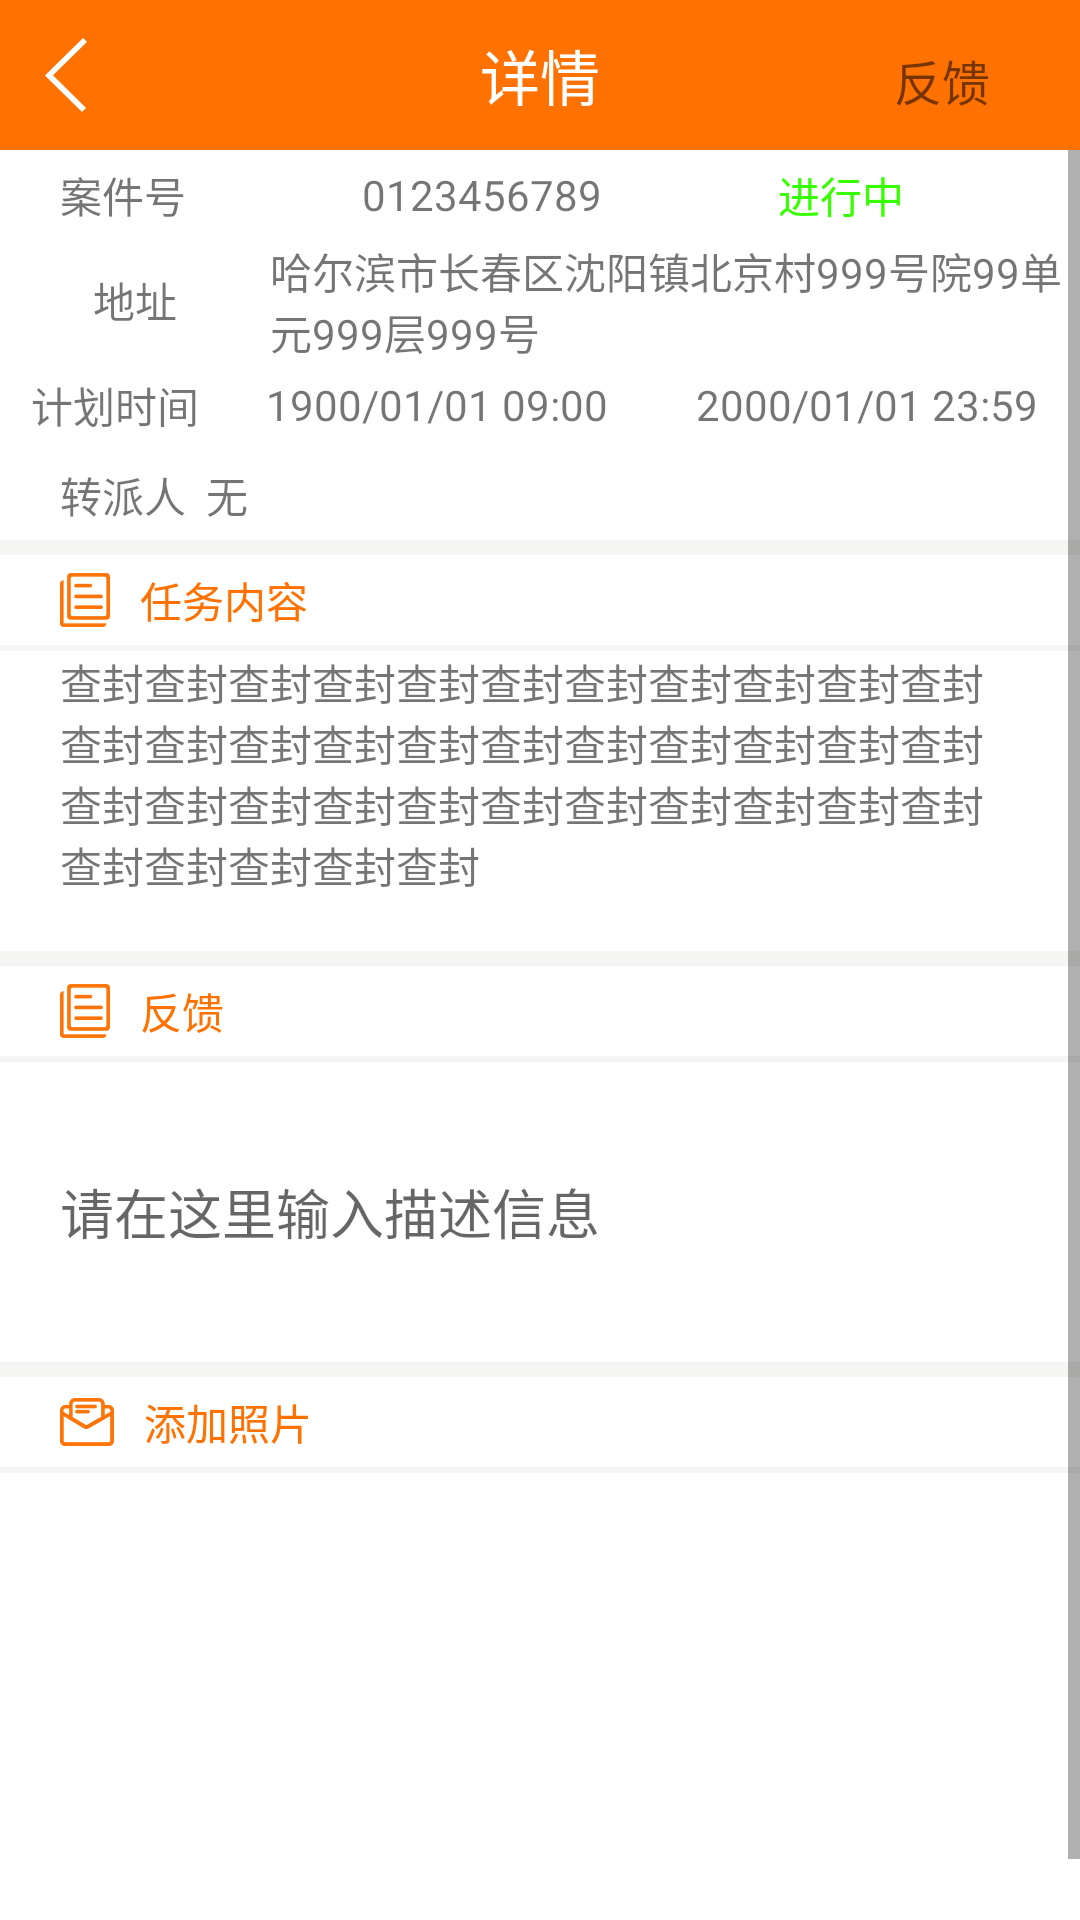

Produce the Android XML layout that renders to this screen, including the resource entries it uses.
<!-- AndroidManifest.xml: application theme AppTheme -->
<!-- res/layout/activity_details.xml -->
<?xml version="1.0" encoding="utf-8"?>
<LinearLayout xmlns:android="http://schemas.android.com/apk/res/android"
    android:layout_width="match_parent"
    android:layout_height="match_parent"
    android:background="@color/colorWhite"
    android:orientation="vertical">

    <FrameLayout
        android:layout_width="match_parent"
        android:layout_height="50dp"
        android:background="@color/colorTitle"
        android:orientation="horizontal">

        <ImageView
            android:id="@+id/ivFeedbackBack"
            android:layout_width="wrap_content"
            android:layout_height="wrap_content"
            android:layout_gravity="center_vertical"
            android:layout_marginLeft="15dp"
            android:src="@drawable/backl" />

        <TextView
            android:layout_width="wrap_content"
            android:layout_height="wrap_content"
            android:layout_gravity="center"
            android:text="详情"
            android:textColor="#FFFFFF"
            android:textSize="20sp" />

        <TextView
            android:id="@+id/tvFeedback"
            android:layout_width="wrap_content"
            android:layout_height="wrap_content"
            android:layout_gravity="right"
            android:layout_marginRight="30dp"
            android:layout_marginTop="15dp"
            android:text="反馈"
            android:textSize="16sp" />
    </FrameLayout>


    <ScrollView
        android:layout_width="match_parent"
        android:layout_height="match_parent">

        <LinearLayout
            android:layout_width="match_parent"
            android:layout_height="match_parent"
            android:orientation="vertical">

            <LinearLayout
                android:layout_width="match_parent"
                android:layout_height="30dp"
                android:orientation="horizontal">

                <TextView
                    android:layout_width="wrap_content"
                    android:layout_height="wrap_content"
                    android:layout_gravity="center"
                    android:layout_marginLeft="20dp"
                    android:layout_weight="1"
                    android:text="案件号" />

                <TextView
                    android:layout_width="wrap_content"
                    android:layout_height="wrap_content"
                    android:layout_gravity="center"
                    android:layout_weight="1"
                    android:text="0123456789" />

                <TextView
                    android:layout_width="wrap_content"
                    android:layout_height="wrap_content"
                    android:layout_gravity="center"
                    android:layout_weight="1"
                    android:text="进行中"
                    android:textColor="#37ff00" />

            </LinearLayout>

            <LinearLayout
                android:layout_width="match_parent"
                android:layout_height="40dp"
                android:orientation="horizontal">

                <TextView
                    android:layout_width="match_parent"

                    android:layout_height="match_parent"
                    android:layout_weight="3"
                    android:gravity="center"
                    android:text="地址" />

                <TextView
                    android:layout_width="match_parent"
                    android:layout_height="match_parent"
                    android:layout_gravity="center"
                    android:layout_weight="1"
                    android:text="哈尔滨市长春区沈阳镇北京村999号院99单元999层999号" />


            </LinearLayout>

            <LinearLayout
                android:layout_width="match_parent"
                android:layout_height="30dp"
                android:orientation="horizontal">

                <TextView
                    android:layout_width="match_parent"
                    android:layout_height="match_parent"
                    android:layout_weight="1.3"
                    android:gravity="center"
                    android:text="计划时间" />

                <TextView
                    android:layout_width="match_parent"
                    android:layout_height="match_parent"
                    android:layout_weight="1"
                    android:gravity="center"
                    android:text="1900/01/01 09:00 " />

                <TextView
                    android:layout_width="match_parent"
                    android:layout_height="match_parent"
                    android:layout_weight="1"
                    android:gravity="center"
                    android:text="2000/01/01 23:59" />

            </LinearLayout>

            <TextView
                android:layout_width="match_parent"
                android:layout_height="30dp"
                android:layout_marginLeft="20dp"
                android:gravity="center_vertical"
                android:text="转派人  无" />

            <TextView
                android:layout_width="match_parent"
                android:layout_height="5dp"
                android:background="@color/colorBj" />

            <LinearLayout
                android:layout_width="match_parent"
                android:layout_height="30dp"
                android:orientation="horizontal">

                <ImageView
                    android:layout_width="wrap_content"
                    android:layout_height="wrap_content"
                    android:layout_gravity="center_vertical"
                    android:layout_marginLeft="20dp"
                    android:src="@drawable/ic_rwnr" />

                <TextView
                    android:layout_width="wrap_content"
                    android:layout_height="wrap_content"
                    android:layout_gravity="center_vertical"
                    android:layout_marginLeft="10dp"
                    android:text="任务内容"
                    android:textColor="@color/colorTitle" />

            </LinearLayout>

            <TextView
                android:layout_width="match_parent"
                android:layout_height="2dp"
                android:background="@color/colorBj" />

            <TextView
                android:layout_width="match_parent"
                android:layout_height="100dp"
                android:layout_marginLeft="20dp"
                android:layout_marginRight="20dp"
                android:text="查封查封查封查封查封查封查封查封查封查封查封查封查封查封查封查封查封查封查封查封查封查封查封查封查封查封查封查封查封查封查封查封查封查封查封查封查封查封" />

            <TextView
                android:layout_width="match_parent"
                android:layout_height="5dp"
                android:background="@color/colorBj" />

            <LinearLayout
                android:layout_width="match_parent"
                android:layout_height="30dp"
                android:orientation="horizontal">

                <ImageView
                    android:layout_width="wrap_content"
                    android:layout_height="wrap_content"
                    android:layout_gravity="center_vertical"
                    android:layout_marginLeft="20dp"
                    android:src="@drawable/ic_rwnr" />

                <TextView
                    android:layout_width="wrap_content"
                    android:layout_height="wrap_content"
                    android:layout_gravity="center_vertical"
                    android:layout_marginLeft="10dp"
                    android:text="反馈"
                    android:textColor="@color/colorTitle" />

            </LinearLayout>

            <TextView
                android:layout_width="match_parent"
                android:layout_height="2dp"
                android:background="@color/colorBj" />

            <LinearLayout
                android:layout_width="match_parent"
                android:layout_height="100dp"
                android:layout_marginLeft="20dp"
                android:layout_marginRight="20dp"
                android:focusable="true"
                android:focusableInTouchMode="true">

                <EditText
                    android:id="@+id/etMsxx"
                    android:layout_width="match_parent"
                    android:layout_height="100dp"
                    android:background="@color/colorWhite"
                    android:hint="请在这里输入描述信息" />

            </LinearLayout>


            <TextView
                android:layout_width="match_parent"
                android:layout_height="5dp"
                android:background="@color/colorBj" />

            <LinearLayout
                android:layout_width="match_parent"
                android:layout_height="30dp"
                android:orientation="horizontal">

                <ImageView
                    android:layout_width="wrap_content"
                    android:layout_height="wrap_content"
                    android:layout_gravity="center_vertical"
                    android:layout_marginLeft="20dp"
                    android:src="@drawable/ic_fankui" />

                <TextView
                    android:layout_width="wrap_content"
                    android:layout_height="wrap_content"
                    android:layout_gravity="center_vertical"
                    android:layout_marginLeft="10dp"
                    android:text="添加照片"
                    android:textColor="@color/colorTitle" />
            </LinearLayout>

            <TextView
                android:layout_width="match_parent"
                android:layout_height="2dp"
                android:background="@color/colorBj" />

            
            <GridView
                android:id="@+id/gridView"
                android:layout_width="match_parent"
                android:layout_height="140dp"
                android:layout_margin="15dp"
                android:columnWidth="60dp"
                android:horizontalSpacing="10dp"
                android:numColumns="auto_fit"
                android:verticalSpacing="10dp" />

        </LinearLayout>
    </ScrollView>
</LinearLayout>
<!-- resources referenced by this layout -->
<resources>
  <color name="colorBj">#f5f6f3</color>
  <color name="colorTitle">#ff7100</color>
  <color name="colorWhite">#FFFFFF</color>
  <!-- drawable backl: png bitmap (drawable-xhdpi, 1377 bytes) -->
  <!-- drawable ic_fankui: png bitmap (drawable-xhdpi, 1630 bytes) -->
  <!-- drawable ic_rwnr: png bitmap (drawable-xhdpi, 1314 bytes) -->
  <style name="AppTheme" parent="Theme.AppCompat.Light.DarkActionBar">
          
          <item name="windowActionBar">false</item>
          <item name="windowNoTitle">true</item>
          <item name="colorPrimary">@color/colorPrimary</item>
          <item name="colorPrimaryDark">@color/colorPrimaryDark</item>
          <item name="colorAccent">@color/colorAccent</item>
  
      </style>
  <color name="colorPrimary">#3F51B5</color>
  <color name="colorPrimaryDark">#303F9F</color>
  <color name="colorAccent">#FF4081</color>
</resources>
